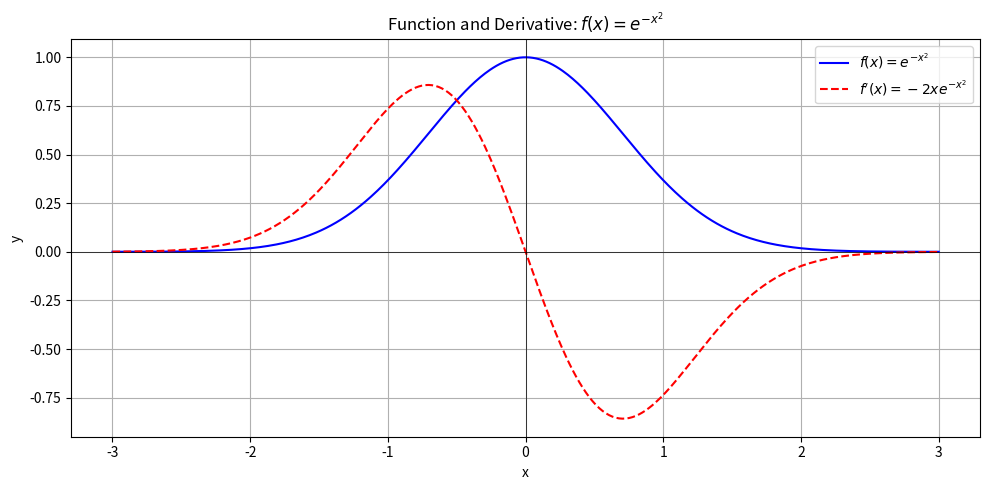

Write Python code to recreate this figure.
import numpy as np
import matplotlib.pyplot as plt

# Define the function f(x) = e^(-x^2)
def f(x):
    return np.exp(-x**2)

# Define its derivative f'(x) = -2x * e^(-x^2)
def f_derivative(x):
    return -2 * x * np.exp(-x**2)

# Generate x values
x = np.linspace(-3, 3, 500)

# Compute y values
y = f(x)
y_prime = f_derivative(x)

# Plotting
plt.figure(figsize=(10, 5))

# Plot f(x)
plt.plot(x, y, label=r'$f(x) = e^{-x^2}$', color='blue')

# Plot f'(x)
plt.plot(x, y_prime, label=r"$f'(x) = -2x e^{-x^2}$", color='red', linestyle='--')

# Formatting
plt.title("Function and Derivative: $f(x) = e^{-x^2}$")
plt.xlabel("x")
plt.ylabel("y")
plt.grid(True)
plt.axhline(0, color='black', linewidth=0.5)
plt.axvline(0, color='black', linewidth=0.5)
plt.legend()
plt.tight_layout()
plt.show()
